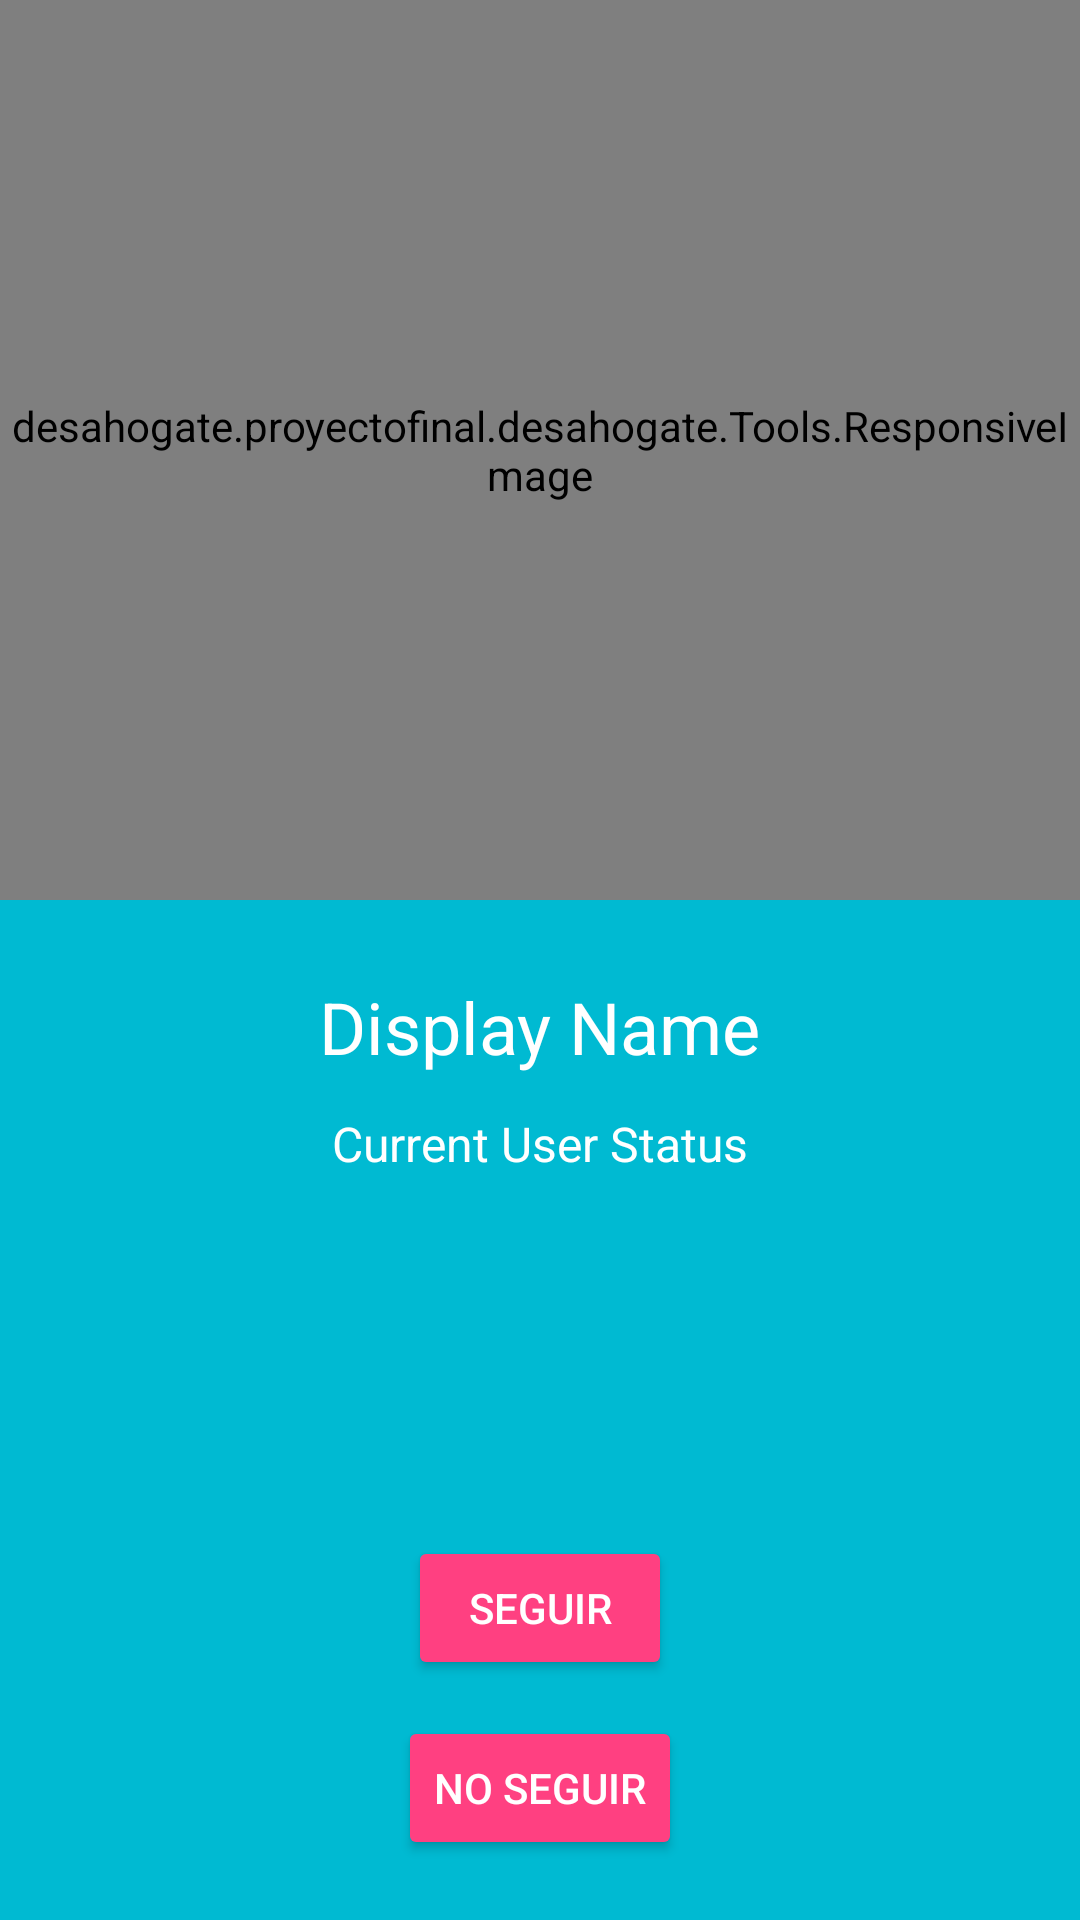

This screen was rendered from an Android layout file. Write that file and the resources it references.
<!-- AndroidManifest.xml: application theme AppTheme -->
<!-- res/layout/activity_perfil_amigo.xml -->
<?xml version="1.0" encoding="utf-8"?>
<RelativeLayout xmlns:android="http://schemas.android.com/apk/res/android"
    xmlns:app="http://schemas.android.com/apk/res-auto"
    xmlns:tools="http://schemas.android.com/tools"
    android:layout_width="match_parent"
    android:layout_height="match_parent"
    android:background="@color/colorPrimary"
    tools:context=".PerfilActivity">

    <desahogate.proyectofinal.desahogate.Tools.ResponsiveImage
        android:id="@+id/profile_image"
        android:layout_width="match_parent"
        android:layout_height="300dp"
        android:layout_alignParentStart="true"
        android:layout_alignParentTop="true"
        android:adjustViewBounds="true"
        android:scaleType="centerCrop"
        app:srcCompat="@drawable/default_avatar" />

    <TextView
        android:id="@+id/profile_displayName"
        android:layout_width="wrap_content"
        android:layout_height="wrap_content"
        android:layout_below="@+id/profile_image"
        android:layout_centerHorizontal="true"
        android:layout_marginTop="26dp"
        android:text="Display Name"
        android:textColor="@android:color/white"
        android:textSize="24sp" />

    <TextView
        android:id="@+id/profile_status"
        android:layout_width="wrap_content"
        android:layout_height="wrap_content"
        android:layout_below="@+id/profile_displayName"
        android:layout_centerHorizontal="true"
        android:layout_marginTop="12dp"
        android:text="Current User Status"
        android:textColor="@android:color/white"
        android:textSize="16sp" />

    <Button
        android:id="@+id/profile_send_req_btn"
        android:layout_width="wrap_content"
        android:layout_height="wrap_content"
        android:layout_above="@+id/profile_decline_btn"
        android:layout_centerHorizontal="true"
        android:layout_marginBottom="12dp"
        android:backgroundTint="@color/colorAccent"
        android:text="@string/seguir"
        android:textColor="@android:color/white" />

    <Button
        android:id="@+id/profile_decline_btn"
        android:layout_width="wrap_content"
        android:layout_height="wrap_content"
        android:layout_alignParentBottom="true"
        android:layout_centerHorizontal="true"
        android:layout_marginBottom="20dp"
        android:backgroundTint="@color/colorAccent"
        android:text="@string/no_seguir"
        android:textColor="@android:color/white" />

</RelativeLayout>
<!-- resources referenced by this layout -->
<resources>
  <color name="colorAccent">#FF4081</color>
  <color name="colorPrimary">#00bad2</color>
  <string name="no_seguir">No seguir</string>
  <string name="seguir">Seguir</string>
  <style name="AppTheme" parent="Theme.AppCompat.Light.NoActionBar">
          
          <item name="colorPrimary">@color/colorPrimary</item>
          <item name="colorPrimaryDark">@color/colorPrimaryDark</item>
          <item name="colorAccent">@color/colorAccent</item>
      </style>
  <color name="colorPrimaryDark">#00bad2</color>
</resources>
